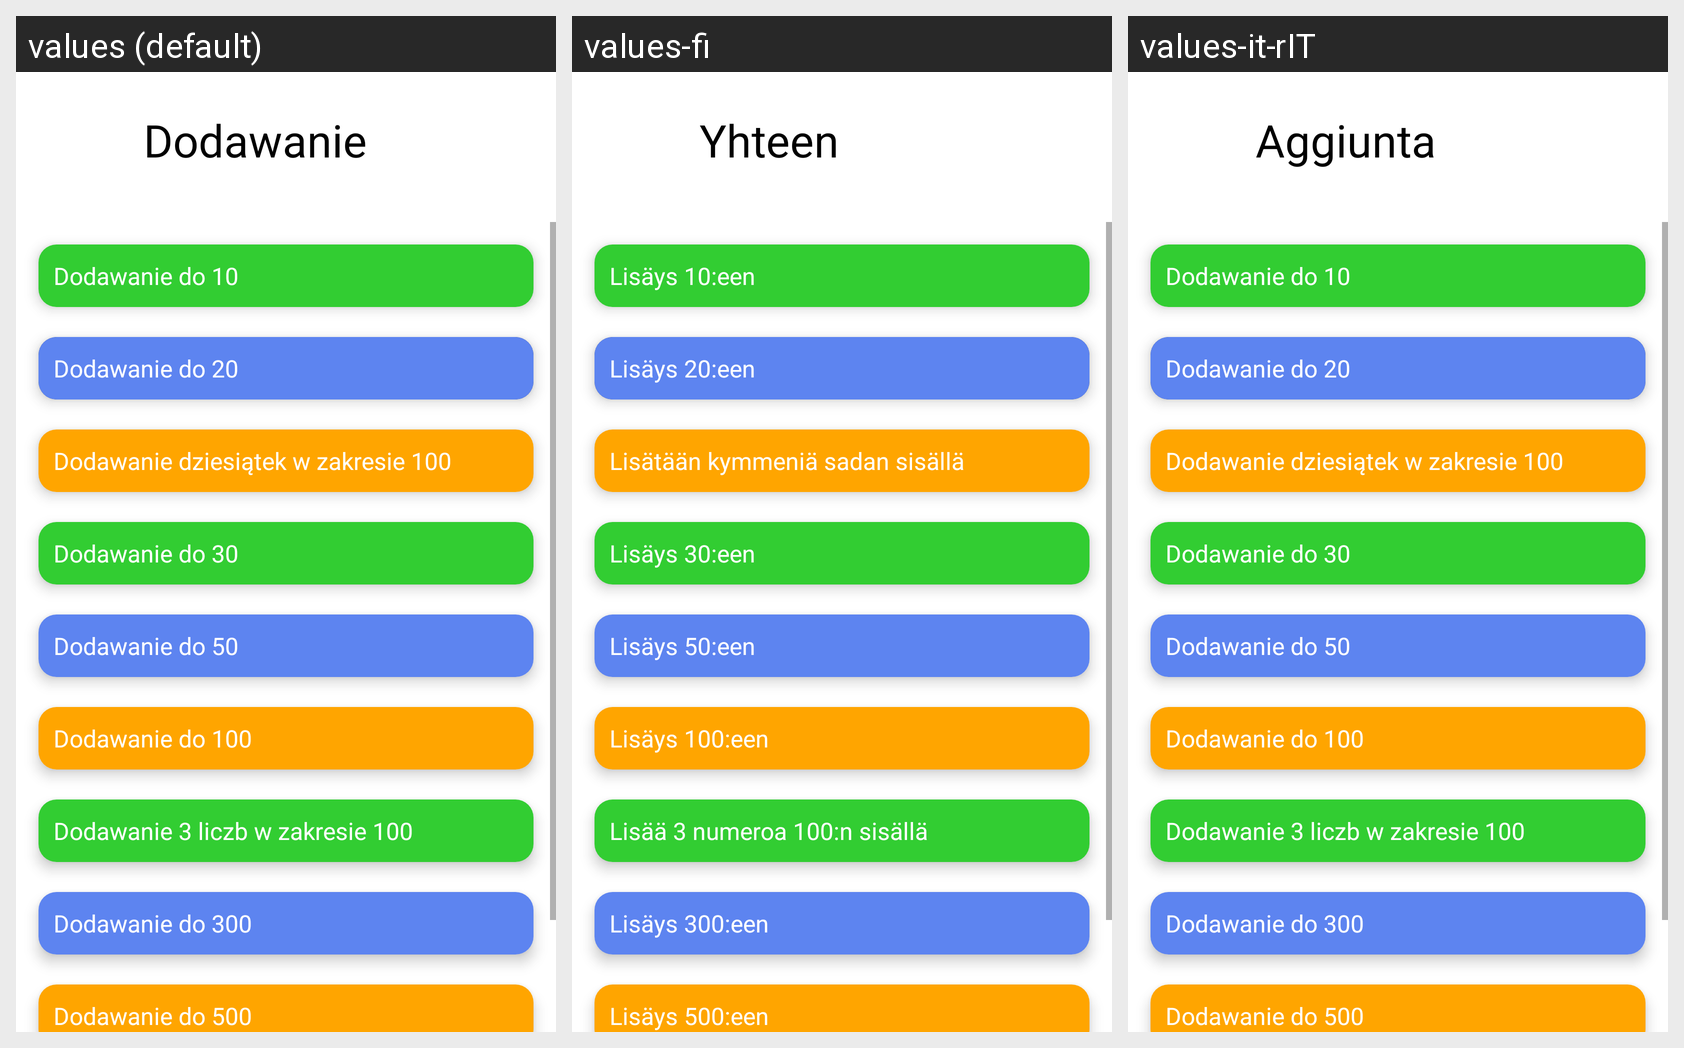

For this localized Android screen grid, give each drawn string resource with its value in every locale shown.
Android screen res/layout/kat_dodawanie.xml rendered under 3 locales, left to right: values (default), values-fi, values-it-rIT. Device: Nexus 5 (rendered at 1080×1920; each locale shown at half size, 540×960, under a caption strip naming it); theme Theme.New.
Other locales in the repository, not shown: values-de, values-en, values-es, values-fr, values-hu, values-uk.
Strings drawn on this screen, with the default value and each locale's value (text and hints the layout hard-codes, and strings that could not be matched under every locale, appear in the picture but are not listed):

Dodawanie
  values: Dodawanie
  values-fi: Yhteen
  values-it-rIT: Aggiunta

Dod10
  values: Dodawanie do 10
  values-fi: Lisäys 10:een
  values-it-rIT: Dodawanie do 10  [not translated; the default value is used]

Dod20
  values: Dodawanie do 20
  values-fi: Lisäys 20:een
  values-it-rIT: Dodawanie do 20  [not translated; the default value is used]

Dod10do100
  values: Dodawanie dziesiątek w zakresie 100
  values-fi: Lisätään kymmeniä sadan sisällä
  values-it-rIT: Dodawanie dziesiątek w zakresie 100  [not translated; the default value is used]

Dod30
  values: Dodawanie do 30
  values-fi: Lisäys 30:een
  values-it-rIT: Dodawanie do 30  [not translated; the default value is used]

Dod50
  values: Dodawanie do 50
  values-fi: Lisäys 50:een
  values-it-rIT: Dodawanie do 50  [not translated; the default value is used]

Dod100
  values: Dodawanie do 100
  values-fi: Lisäys 100:een
  values-it-rIT: Dodawanie do 100  [not translated; the default value is used]

Dod3do100
  values: Dodawanie 3 liczb w zakresie 100
  values-fi: Lisää 3 numeroa 100:n sisällä
  values-it-rIT: Dodawanie 3 liczb w zakresie 100  [not translated; the default value is used]

Dod300
  values: Dodawanie do 300
  values-fi: Lisäys 300:een
  values-it-rIT: Dodawanie do 300  [not translated; the default value is used]

Dod500
  values: Dodawanie do 500
  values-fi: Lisäys 500:een
  values-it-rIT: Dodawanie do 500  [not translated; the default value is used]
